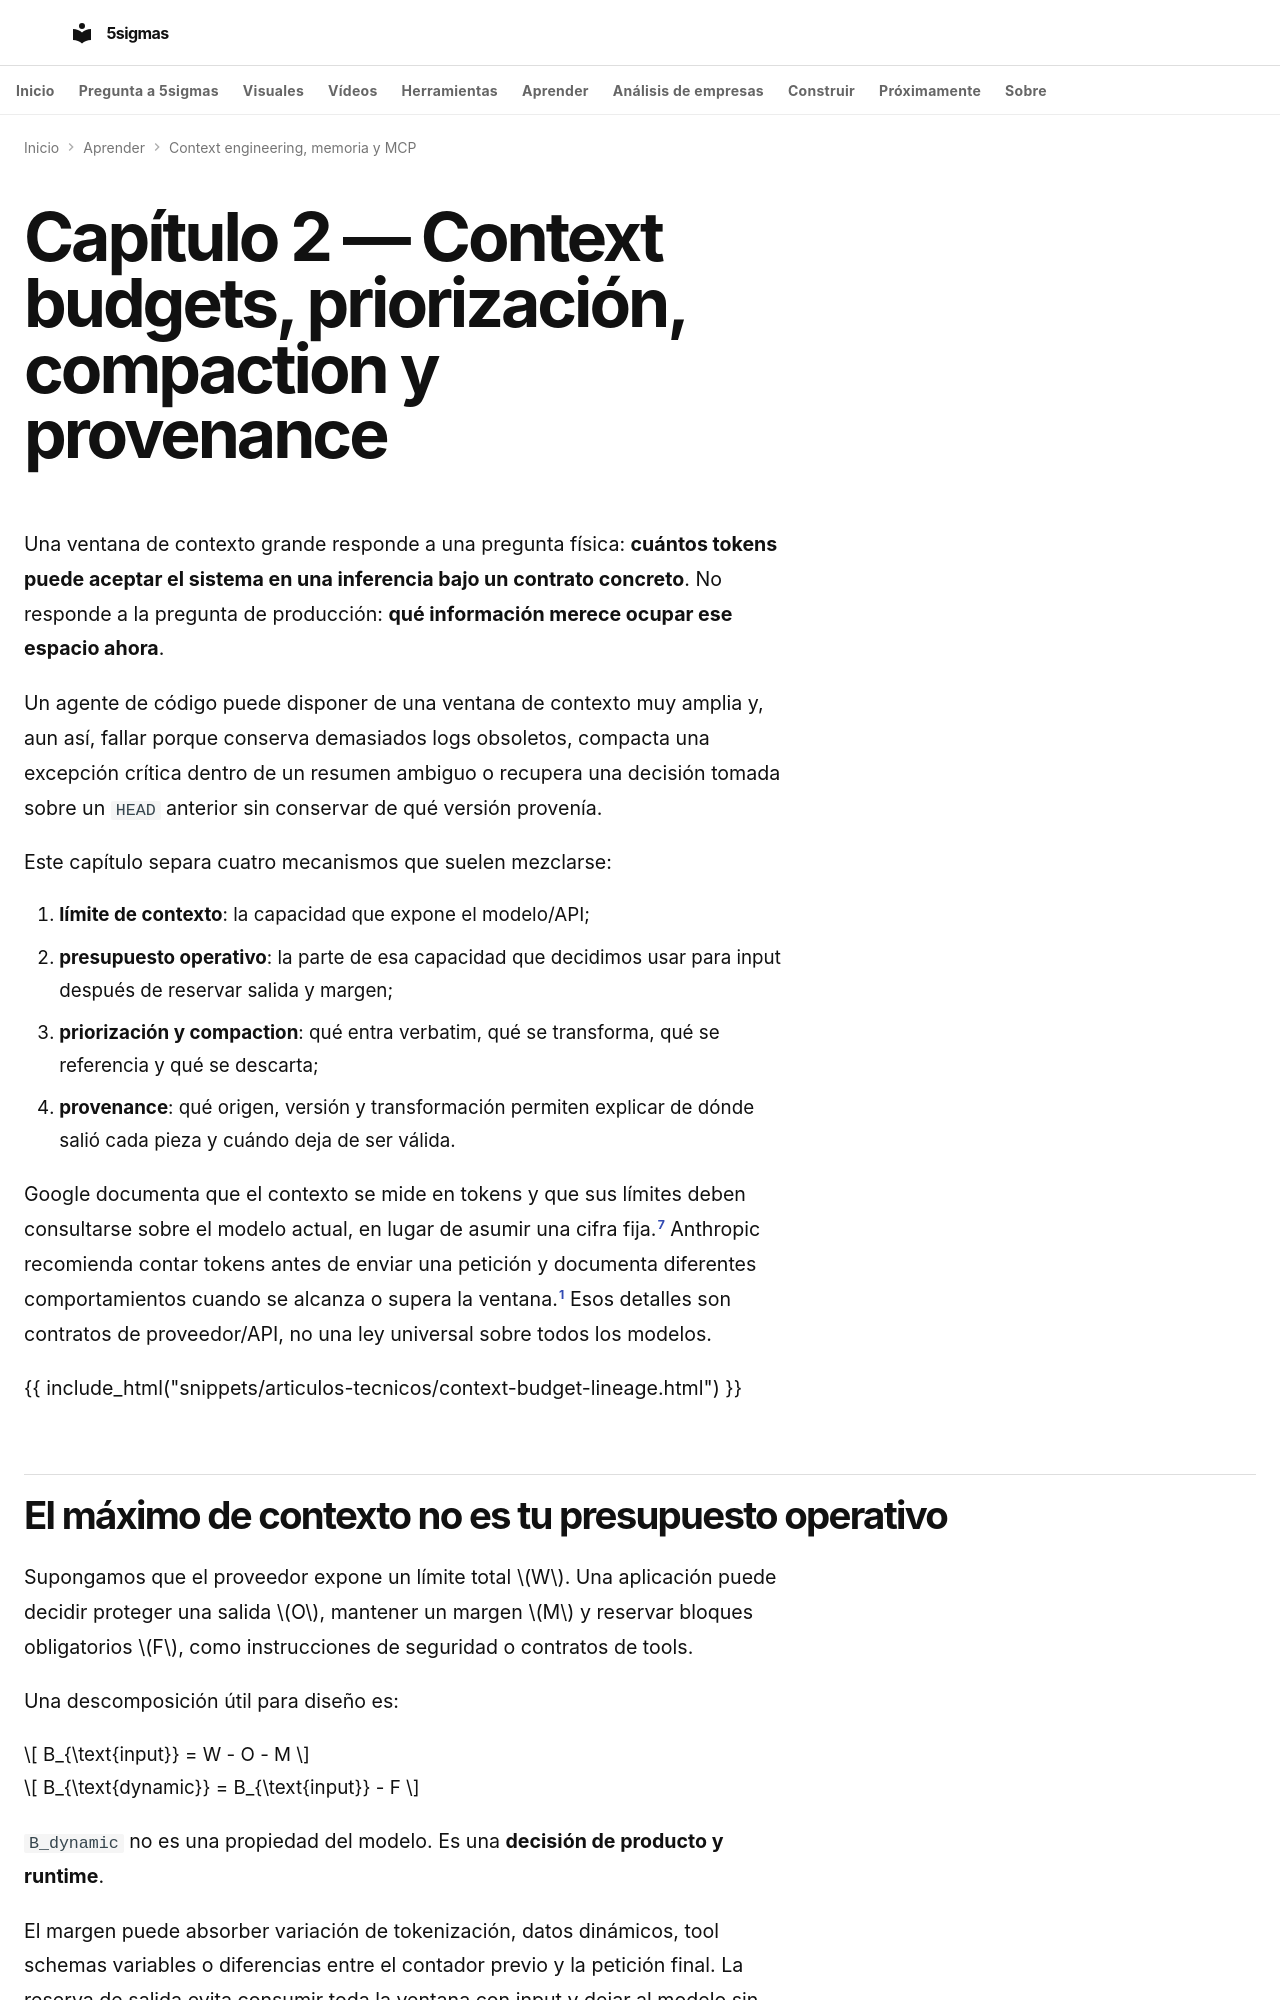

repository: fjmmontiel/5sigmas · page: series/context-engineering-memory-mcp/02-context-budgets-prioritisation-compaction-provenance/index.html · generator: mkdocs

---
title: 'Context budgets, priorización, compaction y provenance: qué conservar cuando no cabe todo'
description: Cómo separar el límite físico de contexto del presupuesto operativo, priorizar evidencia, compactar
  sin confundir resumen con verdad y conservar provenance para rehidratar o invalidar información.
date: 2026-09-11
date_modified: 2026-09-11
keywords: context budget, context window, compaction, provenance, context engineering, agentes, LLM
tags:
- IA
- Agentes
- Context engineering
- Arquitectura
- LLMs
video: 02-context-budgets-prioritisation-compaction-provenance.mp4
video_poster: 02-context-budgets-prioritisation-compaction-provenance.jpg
video_title: Presupuesto y procedencia
video_summary: Quedan 48 mil para información dinámica. No es una propiedad universal del modelo.
video_date: '2026-09-28'
video_duration: PT135.25S
video_captions: 02-context-budgets-prioritisation-compaction-provenance-visual-text.vtt
video_transcript: 02-context-budgets-prioritisation-compaction-provenance-transcript.html
video_chapters:
- name: La ventana no es el budget
  start: 0
  end: 22.25
- name: La spec no debe desaparecer
  start: 22.25
  end: 45.95
- name: Un resumen puede perder la regla
  start: 45.95
  end: 68.2
- name: El derivado necesita origen
  start: 68.2
  end: 89.75
- name: Cache y resumen no hacen lo mismo
  start: 89.75
  end: 111.933333
- name: Un enlace debe recuperar la versión
  start: 111.933333
  end: 135.25
---
